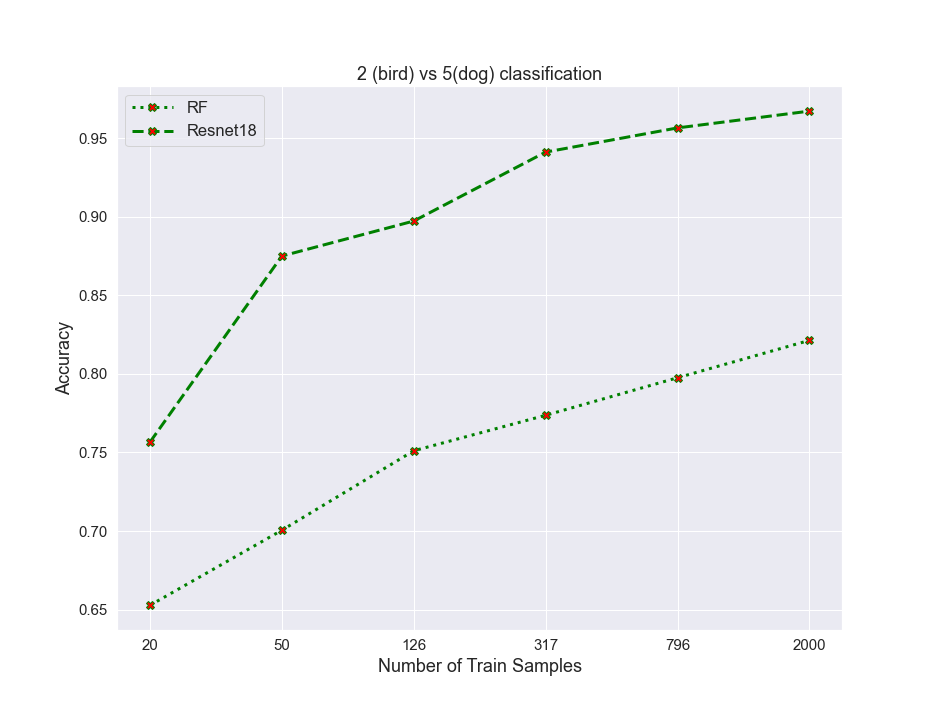

Values plotted in this chart, from the file beside it:
algos, 0, 1, 2, 3, 4, 5
RF, 0.6527, 0.7005, 0.7511, 0.7737, 0.7976, 0.8214
resnet, 0.7566, 0.8751, 0.8974, 0.9413, 0.9567, 0.9674
